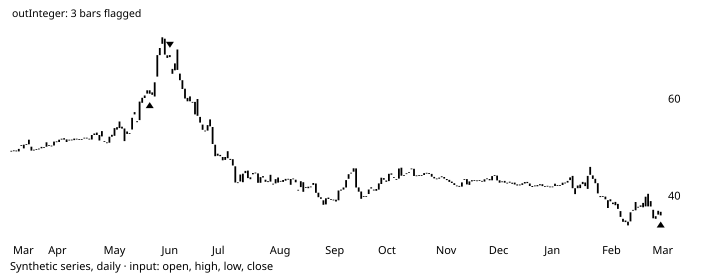

Source data for this figure (header and first rows):
# TA-Lib reference data: CDLTASUKIGAP
# series: Synthetic series, daily
# input: synthetic.csv; window 2002-03-2…
# parameters: (defaults)
# inputs: inPriceOHLC=OHLC
# outputs: outInteger (shift 0)
# lookback: 7
date, open, high, low, close, volume, outInteger
2002-03-12, 49.22, 49.52, 49.21, 49.35, 587170, 
2002-03-13, 49.43, 49.46, 49.31, 49.38, 640076, 
2002-03-14, 49.41, 49.53, 49.02, 49.21, 767552, 
2002-03-15, 49.21, 50.3, 48.92, 49.74, 3430546, 
2002-03-18, 50.52, 50.66, 50.36, 50.37, 448606, 
2002-03-19, 50.59, 51, 49.73, 49.84, 3392897, 
2002-03-20, 50.74, 51.23, 50.55, 50.74, 1540944, 
2002-03-21, 50.68, 51.83, 50.41, 51.63, 3053152, 0
2002-03-22, 50.18, 50.18, 49.39, 49.39, 1952764, 0
2002-03-25, 49.4, 49.64, 49.21, 49.56, 1185335, 0
2002-03-26, 49.57, 49.74, 49.43, 49.72, 1746803, 0
2002-03-27, 49.69, 49.84, 49.6, 49.79, 1249502, 0
2002-03-28, 49.86, 50.2, 49.77, 50.14, 1015790, 0
2002-03-29, 50.12, 50.13, 50.12, 50.13, 689301, 0
2002-04-01, 50.18, 51.11, 50.18, 51.1, 1209968, 0
2002-04-02, 50.5, 50.63, 50.37, 50.46, 961231, 0
2002-04-03, 50.42, 50.47, 50.19, 50.33, 874147, 0
2002-04-04, 50.43, 51.35, 50.28, 51.23, 2144325, 0
2002-04-05, 51.27, 51.51, 50.92, 51.28, 2433234, 0
2002-04-08, 51.15, 51.66, 51.12, 51.64, 890353, 0
2002-04-09, 51.83, 51.87, 51.66, 51.66, 1964853, 0
2002-04-10, 51.93, 51.93, 51.49, 51.65, 1925000, 0
2002-04-11, 51.69, 52.01, 51.13, 51.16, 1409916, 0
2002-04-12, 51.59, 51.71, 51.55, 51.63, 1009220, 0
2002-04-15, 51.65, 51.7, 51.56, 51.56, 1015795, 0
2002-04-16, 51.55, 52.57, 51.4, 51.85, 1933367, 0
2002-04-17, 51.82, 51.89, 51.63, 51.83, 750372, 0
2002-04-18, 51.77, 51.84, 51.45, 51.77, 1328351, 0
2002-04-19, 51.76, 52.39, 51.31, 51.77, 2286096, 0
2002-04-22, 51.89, 52.6, 51.45, 52.05, 944331, 0
2002-04-23, 52.01, 52.06, 52, 52.04, 640377, 0
2002-04-24, 51.83, 51.86, 51.69, 51.73, 1593217, 0
2002-04-25, 51.68, 52.59, 51.68, 52.59, 2850864, 0
2002-04-26, 52.91, 53.96, 52.6, 52.6, 999650, 0
2002-04-29, 53.09, 54.15, 51.91, 52.6, 510752, 0
2002-04-30, 51.47, 53.19, 50.56, 52.6, 681379, 0
2002-05-01, 52.31, 53.47, 51.02, 53.4, 826416, 0
2002-05-02, 51.36, 52.3, 50.98, 51.24, 679556, 0
2002-05-03, 51.08, 51.28, 51.01, 51.02, 490100, 0
2002-05-06, 51.02, 52.72, 48.19, 52.24, 3115161, 0
2002-05-07, 52.24, 53.55, 51.08, 52.64, 2005082, 0
2002-05-08, 52.44, 54.08, 51.85, 54.03, 857316, 0
2002-05-09, 54.21, 54.52, 53.02, 53.71, 1502590, 0
2002-05-10, 55.39, 56.28, 54.02, 54.03, 945428, 0
2002-05-13, 54.31, 55.09, 53.41, 53.91, 1358119, 0
2002-05-14, 53.94, 54.26, 48.18, 51.35, 2381621, 0
2002-05-15, 53.31, 53.84, 47.62, 52.83, 2254149, 0
2002-05-16, 52.82, 54.22, 52.63, 52.98, 1419700, 0
2002-05-17, 53.74, 57.09, 53.23, 56.15, 2930666, 0
2002-05-20, 57.32, 58.22, 56.09, 56.85, 1841512, 0
2002-05-21, 55.45, 55.95, 53.97, 55.24, 799379, 0
2002-05-22, 55.67, 69.36, 54.96, 59.48, 3863958, 0
2002-05-23, 59.23, 60.45, 58.85, 60.27, 1699730, 0
... 206 more rows
